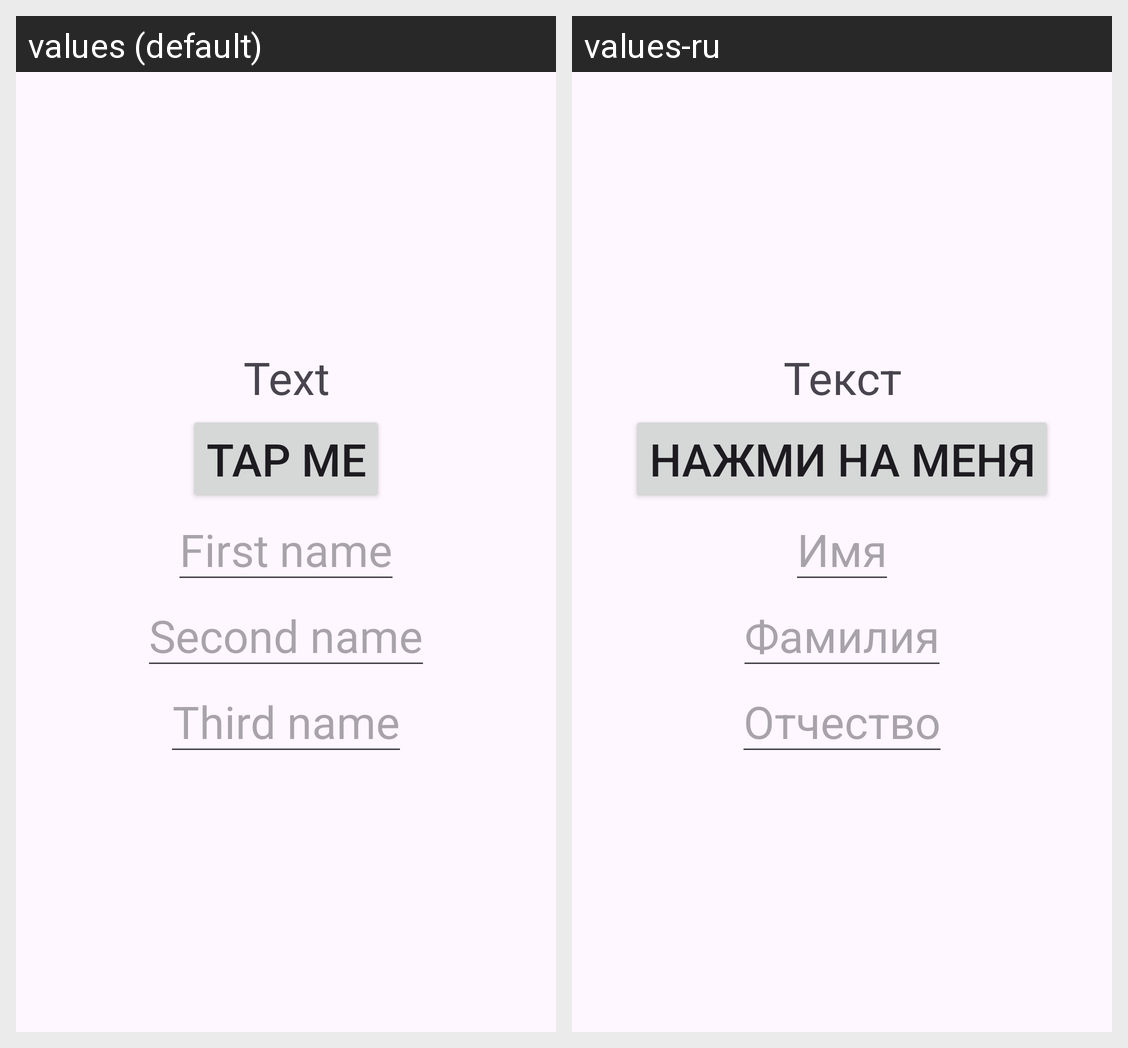

For this localized Android screen grid, give each drawn string resource with its value in every locale shown.
Android screen res/layout/activity_main.xml rendered under 2 locales, left to right: values (default), values-ru. Device: Nexus 5 (rendered at 1080×1920; each locale shown at half size, 540×960, under a caption strip naming it); theme Theme.Pract3.
Strings drawn on this screen, with the default value and each locale's value (text and hints the layout hard-codes, and strings that could not be matched under every locale, appear in the picture but are not listed):

text_main
  values: Text
  values-ru: Текст

button_main_next
  values: Tap me
  values-ru: Нажми на меня

edit_main_firstName
  values: First name
  values-ru: Имя

edit_main_secondName
  values: Second name
  values-ru: Фамилия

edit_main_thirdName
  values: Third name
  values-ru: Отчество
